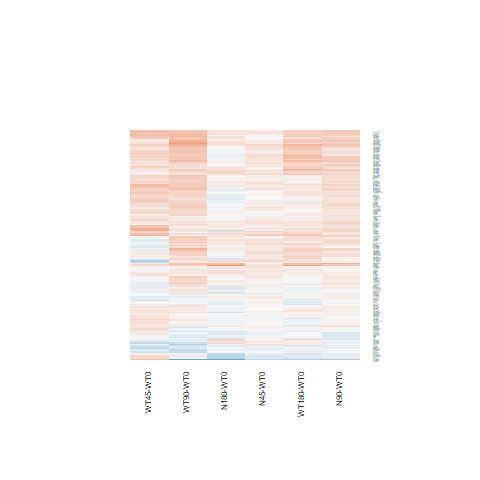

Source data for this figure (header and first rows):
N180-WT0.logFC, N180-WT0.AveExpr, N180-WT0.t, N180-WT0.P.Value, N180-WT0.adj.P.Val, N180-WT0.B, N45-WT0.logFC, N45-WT0.AveExpr, N45-WT0.t, N45-WT0.P.Value, N45-WT0.adj.P.Val, N45-WT0.B, N90-WT0.logFC, N90-WT0.AveExpr, N90-WT0.t, N90-WT0.P.Value, N90-WT0.adj.P.Val, N90-WT0.B, WT180-WT0.logFC, WT180-WT0.AveExpr, WT180-WT0.t, WT180-WT0.P.Value, WT180-WT0.adj.P.Val, WT180-WT0.B
-0.1505, 7.295, -1.322, 0.1986, 0.6042, -6.131, 0.03633, 7.295, 0.319, 0.7524, 1, -6.718, 0.03092, 7.295, 0.2715, 0.7883, 0.9546, -6.944, -0.2605, 7.295, -2.286, 0.03127, 0.3325, -4.502
-0.09752, 6.648, -0.5153, 0.611, 0.8793, -6.852, 0.1116, 6.648, 0.5918, 0.5595, 1, -6.581, 0.2614, 6.648, 1.389, 0.1774, 0.6846, -6.016, 0.184, 6.648, 0.9771, 0.3382, 0.7719, -6.45
0.0683, 6.367, 0.4883, 0.6297, 0.8865, -6.859, 0.2983, 6.367, 2.141, 0.0425, 1, -4.6, 0.2287, 6.367, 1.64, 0.1138, 0.629, -5.649, 0.1157, 6.367, 0.8287, 0.4154, 0.8178, -6.574
0.05875, 6.415, 0.2455, 0.8081, 0.9485, -6.953, 0.11, 6.415, 0.4602, 0.6494, 1, -6.645, 0.2635, 6.415, 1.105, 0.2799, 0.7523, -6.353, 0.4519, 6.415, 1.901, 0.06922, 0.4611, -5.194
0.1229, 7.078, 0.5431, 0.592, 0.8736, -6.848, -0.03917, 7.078, -0.1728, 0.8643, 1, -6.75, 0.3742, 7.078, 1.656, 0.1107, 0.6264, -5.641, 0.3503, 7.078, 1.55, 0.1342, 0.5845, -5.759
0.1755, 4.868, 0.9428, 0.3551, 0.7456, -6.453, 0.1267, 4.868, 0.6792, 0.5034, 1, -6.435, 0.1601, 4.868, 0.8593, 0.3986, 0.8198, -6.508, 0.2174, 4.868, 1.172, 0.2528, 0.705, -6.159
0.01642, 7.997, 0.1031, 0.9187, 0.9791, -6.993, 0.07554, 7.997, 0.4741, 0.6396, 1, -6.651, 0.2428, 7.997, 1.522, 0.141, 0.6476, -5.835, 0.07003, 7.997, 0.4395, 0.6642, 0.9123, -6.838
0.03809, 6.487, 0.3242, 0.7486, 0.9274, -6.935, 0.107, 6.487, 0.9117, 0.3709, 1, -6.339, 0.1281, 6.487, 1.092, 0.2856, 0.7566, -6.371, 0.03933, 6.487, 0.3349, 0.7406, 0.9352, -6.871
0.2349, 4.916, 1.376, 0.1815, 0.5784, -5.978, 0.1666, 4.916, 0.9729, 0.3402, 1, -6.208, 0.03189, 4.916, 0.1851, 0.8547, 0.9692, -6.871, 0.08648, 4.916, 0.5037, 0.6191, 0.8983, -6.722
-0.1167, 6.708, -0.4557, 0.6526, 0.8948, -6.881, 0.207, 6.708, 0.8125, 0.4244, 1, -6.427, 0.2322, 6.708, 0.9116, 0.371, 0.8067, -6.552, 0.4512, 6.708, 1.776, 0.08827, 0.5027, -5.407
0.9307, 7.6, 7.564, 7.89009328473468e-08, 1.57077706448012e-05, 8.053, 0.2709, 7.6, 2.211, 0.03669, 1, -4.484, 0.492, 7.6, 4.012, 0.0005032, 0.03789, -0.6245, 0.792, 7.6, 6.443, 1.10805876937717e-06, 0.000194, 5.455
-0.06464, 6.64, -0.3436, 0.7341, 0.9222, -6.928, 0.04387, 6.64, 0.2337, 0.8172, 1, -6.731, 0.2782, 6.64, 1.487, 0.1499, 0.6565, -5.883, 0.146, 6.64, 0.7793, 0.4434, 0.8327, -6.623
0.04393, 7.822, 0.3077, 0.7609, 0.9315, -6.951, 0.1212, 7.822, 0.8481, 0.4047, 1, -6.403, 0.2949, 7.822, 2.061, 0.05015, 0.531, -4.959, -0.02618, 7.822, -0.1835, 0.856, 0.9672, -6.923
0.01124, 8.318, 0.08873, 0.93, 0.981, -6.988, 0.02916, 8.318, 0.2302, 0.8198, 1, -6.733, 0.08819, 8.318, 0.696, 0.4931, 0.8619, -6.725, -0.06601, 8.318, -0.5215, 0.6068, 0.896, -6.793
-0.0558, 7.479, -0.478, 0.637, 0.8893, -6.885, 0.01322, 7.479, 0.1132, 0.9108, 1, -6.763, 0.1188, 7.479, 1.018, 0.319, 0.7757, -6.459, 0.06292, 7.479, 0.5388, 0.5949, 0.893, -6.792
-0.1839, 7.05, -0.9231, 0.3651, 0.7506, -6.565, 0.02571, 7.05, 0.1293, 0.8982, 1, -6.759, 0.2464, 7.05, 1.241, 0.2263, 0.716, -6.21, 0.1387, 7.05, 0.6986, 0.4915, 0.8495, -6.691
-0.05948, 9.5, -0.4051, 0.6889, 0.9096, -6.891, 0.02198, 9.5, 0.1496, 0.8823, 1, -6.731, 0.05375, 9.5, 0.3656, 0.7178, 0.9391, -6.886, -0.08255, 9.5, -0.5622, 0.5791, 0.8875, -6.753
-0.09476, 7.758, -0.6333, 0.5325, 0.8465, -6.796, 0.03298, 7.758, 0.2203, 0.8275, 1, -6.744, 0.2424, 7.758, 1.616, 0.119, 0.6321, -5.699, 0.09708, 7.758, 0.6479, 0.5231, 0.8629, -6.725
0.03697, 4.761, 0.2352, 0.8161, 0.9509, -6.868, 0.07183, 4.761, 0.4578, 0.6511, 1, -6.56, 0.001511, 4.761, 0.009596, 0.9924, 0.998, -6.875, 0.2051, 4.761, 1.317, 0.2, 0.657, -5.984
-0.03908, 7.288, -0.3077, 0.761, 0.9315, -6.952, 0.1008, 7.288, 0.7941, 0.4348, 1, -6.45, 0.2803, 7.288, 2.208, 0.03695, 0.4885, -4.691, 0.07941, 7.288, 0.6256, 0.5374, 0.8694, -6.741
0.1581, 5.867, 1.118, 0.2743, 0.6819, -6.342, -0.07204, 5.867, -0.5066, 0.617, 1, -6.603, 0.02801, 5.867, 0.1976, 0.845, 0.9669, -6.929, 0.07099, 5.867, 0.5015, 0.6205, 0.8989, -6.781
-0.004521, 7.801, -0.04027, 0.9682, 0.9917, -6.998, 0.07443, 7.801, 0.6625, 0.5139, 1, -6.543, -0.01895, 7.801, -0.1688, 0.8674, 0.9714, -6.965, -0.05132, 7.801, -0.4571, 0.6517, 0.9077, -6.831
0.1352, 5.114, 0.8318, 0.4136, 0.7828, -6.567, 0.1004, 5.114, 0.6169, 0.5431, 1, -6.492, 0.2743, 5.114, 1.699, 0.1022, 0.6194, -5.5, 0.1457, 5.114, 0.8983, 0.3779, 0.7958, -6.451
0.1253, 7.772, 0.5234, 0.6054, 0.8774, -6.86, 0.1323, 7.772, 0.5526, 0.5856, 1, -6.612, 0.3099, 7.772, 1.293, 0.2084, 0.7043, -6.146, 0.3679, 7.772, 1.533, 0.1382, 0.5877, -5.781
-0.4324, 4.959, -2.939, 0.007119, 0.1142, -3.101, -0.1084, 4.959, -0.7498, 0.4606, 1, -6.405, -0.17, 4.959, -1.173, 0.2523, 0.7365, -6.209, -0.2309, 4.959, -1.589, 0.125, 0.5732, -5.62
0.003941, 8.257, 0.02031, 0.984, 0.9961, -6.995, 0.1504, 8.257, 0.7743, 0.4462, 1, -6.457, 0.3638, 8.257, 1.869, 0.07373, 0.5771, -5.288, 0.3051, 8.257, 1.568, 0.1298, 0.5809, -5.724
-0.01698, 5.809, -0.1038, 0.9182, 0.9791, -6.954, 0.1169, 5.809, 0.7178, 0.4797, 1, -6.47, 0.2596, 5.809, 1.6, 0.1225, 0.6346, -5.692, 0.1535, 5.809, 0.9439, 0.3545, 0.781, -6.454
0.07072, 5.785, 0.3408, 0.7362, 0.9227, -6.897, 0.01338, 5.785, 0.06438, 0.9492, 1, -6.721, 0.3276, 5.785, 1.591, 0.1247, 0.6351, -5.703, 0.342, 5.785, 1.662, 0.1094, 0.5476, -5.557
-0.06287, 7.897, -0.5136, 0.6122, 0.8796, -6.863, 0.009437, 7.897, 0.07704, 0.9392, 1, -6.763, 0.05589, 7.897, 0.456, 0.6524, 0.9232, -6.871, -0.08368, 7.897, -0.6835, 0.5008, 0.8538, -6.699
-0.08144, 8.03, -0.6242, 0.5383, 0.8495, -6.798, 0.01876, 8.03, 0.1437, 0.887, 1, -6.754, 0.1677, 8.03, 1.282, 0.2118, 0.7064, -6.155, 0.009036, 8.03, 0.06919, 0.9454, 0.9855, -6.934
-0.005256, 4.806, -0.03874, 0.9694, 0.9918, -6.912, -0.1649, 4.806, -1.206, 0.2395, 1, -5.95, -0.03629, 4.806, -0.2671, 0.7916, 0.955, -6.855, -0.02914, 4.806, -0.2148, 0.8317, 0.9612, -6.829
0.09763, 7.779, 0.5962, 0.5566, 0.8572, -6.817, 0.03454, 7.779, 0.211, 0.8347, 1, -6.745, 0.1553, 7.779, 0.9482, 0.3524, 0.7967, -6.523, -0.002265, 7.779, -0.01384, 0.9891, 0.9968, -6.939
-0.1724, 2.826, -0.8121, 0.4246, 0.7908, -6.217, 0.2064, 2.826, 1.025, 0.3157, 1, -5.852, 0.4175, 2.826, 2.127, 0.04379, 0.5099, -4.488, 0.1114, 2.826, 0.5478, 0.5889, 0.8908, -6.379
-0.1019, 5.61, -0.775, 0.4459, 0.8027, -6.65, 0.05538, 5.61, 0.4234, 0.6757, 1, -6.637, -0.05567, 5.61, -0.4242, 0.6752, 0.929, -6.845, -0.1669, 5.61, -1.268, 0.2168, 0.6742, -6.092
0.08632, 5.774, 0.5236, 0.6053, 0.8774, -6.821, 0.03392, 5.774, 0.2055, 0.8389, 1, -6.707, 0.2063, 5.774, 1.255, 0.2213, 0.7115, -6.158, -0.0007255, 5.774, -0.004393, 0.9965, 0.9984, -6.9
-0.02811, 7.705, -0.1984, 0.8444, 0.9586, -6.98, 0.01632, 7.705, 0.1152, 0.9093, 1, -6.762, 0.03263, 7.705, 0.2302, 0.8199, 0.9617, -6.953, -0.07922, 7.705, -0.5592, 0.5812, 0.8882, -6.78
-0.07221, 4.813, -0.3649, 0.7183, 0.9175, -6.829, -0.001186, 4.813, -0.00602, 0.9952, 1, -6.67, 0.07968, 4.813, 0.4061, 0.6882, 0.9328, -6.801, 0.09506, 4.813, 0.4854, 0.6317, 0.9019, -6.726
-0.0622, 6.852, -0.2359, 0.8155, 0.9509, -6.964, 0.2625, 6.852, 0.9996, 0.3274, 1, -6.262, 0.1098, 6.852, 0.4175, 0.68, 0.9304, -6.886, 0.5077, 6.852, 1.937, 0.0645, 0.4513, -5.14
0.01286, 6.687, 0.08676, 0.9316, 0.9816, -6.986, 0.1716, 6.687, 1.16, 0.2573, 1, -6.088, 0.2379, 6.687, 1.611, 0.1202, 0.6325, -5.702, 0.1309, 6.687, 0.8853, 0.3847, 0.8004, -6.534
0.04944, 6.498, 0.2767, 0.7844, 0.939, -6.944, 0.1547, 6.498, 0.8674, 0.3942, 1, -6.374, 0.3436, 6.498, 1.933, 0.06501, 0.5661, -5.177, 0.2519, 6.498, 1.415, 0.1697, 0.6239, -5.935
-0.096, 7.576, -0.5253, 0.6041, 0.8774, -6.86, 0.08768, 7.576, 0.4796, 0.6358, 1, -6.652, 0.1783, 7.576, 0.9749, 0.3393, 0.7866, -6.5, -0.1133, 7.576, -0.6199, 0.5411, 0.8713, -6.745
0.2635, 6.034, 1.043, 0.3073, 0.7082, -6.422, 0.1962, 6.034, 0.7756, 0.4455, 1, -6.433, 0.304, 6.034, 1.204, 0.2401, 0.7282, -6.226, 0.4496, 6.034, 1.788, 0.08635, 0.4992, -5.369
0.531, 5.778, 3.428, 0.002178, 0.05389, -2.03, 0.1937, 5.778, 1.24, 0.227, 1, -5.961, 0.3502, 5.778, 2.251, 0.03369, 0.4696, -4.569, 0.4762, 5.778, 3.073, 0.005181, 0.1246, -2.801
-0.4191, 2.719, -1.79, 0.08595, 0.4264, -5.008, -0.2173, 2.719, -0.9577, 0.3477, 1, -5.889, -0.06858, 2.719, -0.3087, 0.7602, 0.9493, -6.525, -0.1082, 2.719, -0.4857, 0.6315, 0.9019, -6.411
0.03407, 5.846, 0.1924, 0.8491, 0.9594, -6.941, 0.1156, 5.846, 0.6542, 0.5191, 1, -6.513, 0.2488, 5.846, 1.414, 0.1702, 0.6754, -5.956, 0.3696, 5.846, 2.107, 0.04566, 0.3953, -4.809
-0.2785, 2.978, -1.595, 0.1236, 0.4992, -5.381, 0.05532, 2.978, 0.3312, 0.7433, 1, -6.376, 0.005488, 2.978, 0.03267, 0.9742, 0.9939, -6.635, -0.15, 2.978, -0.8775, 0.3888, 0.8016, -6.192
0.1016, 6.224, 0.7351, 0.4693, 0.8146, -6.703, 0.1858, 6.224, 1.346, 0.1907, 1, -5.851, 0.263, 6.224, 1.909, 0.06817, 0.5691, -5.211, 0.03202, 6.224, 0.2314, 0.8189, 0.9585, -6.89
-0.2491, 3.777, -1.301, 0.2054, 0.613, -5.944, -0.1664, 3.777, -0.8769, 0.3891, 1, -6.177, -0.1986, 3.777, -1.044, 0.307, 0.7707, -6.224, -0.214, 3.777, -1.125, 0.2715, 0.7205, -6.098
0.3319, 5.826, 1.836, 0.07868, 0.4099, -5.339, 0.1744, 5.826, 0.9611, 0.346, 1, -6.266, 0.28, 5.826, 1.547, 0.1348, 0.6424, -5.769, 0.3371, 5.826, 1.866, 0.07418, 0.4739, -5.231
0.01182, 6.082, 0.103, 0.9188, 0.9791, -6.97, 0.03317, 6.082, 0.2891, 0.775, 1, -6.701, 0.0005981, 6.082, 0.005208, 0.9959, 0.9988, -6.956, 0.0695, 6.082, 0.6065, 0.5498, 0.875, -6.729
-0.06045, 6.056, -0.4506, 0.6563, 0.896, -6.872, -0.02854, 6.056, -0.2129, 0.8332, 1, -6.722, -0.2024, 6.056, -1.504, 0.1455, 0.6527, -5.839, 0.001177, 6.056, 0.008795, 0.9931, 0.9976, -6.918
0.009397, 6.509, 0.07578, 0.9402, 0.9839, -6.986, -0.03639, 6.509, -0.2932, 0.7718, 1, -6.712, 0.05262, 6.509, 0.4247, 0.6748, 0.9288, -6.878, 0.06952, 6.509, 0.5615, 0.5796, 0.8875, -6.769
0.115, 5.896, 0.606, 0.5501, 0.854, -6.773, 0.2052, 5.896, 1.084, 0.2891, 1, -6.143, 0.3413, 5.896, 1.81, 0.08277, 0.5892, -5.364, 0.382, 5.896, 2.028, 0.05364, 0.4181, -4.951
0.06263, 8.069, 0.248, 0.8062, 0.9479, -6.966, 0.1593, 8.069, 0.6302, 0.5345, 1, -6.563, 0.4094, 8.069, 1.616, 0.119, 0.6321, -5.695, 0.5514, 8.069, 2.174, 0.03969, 0.3712, -4.708
0.1249, 7.266, 0.5013, 0.6207, 0.884, -6.872, 0.1127, 7.266, 0.4524, 0.655, 1, -6.664, 0.4325, 7.266, 1.737, 0.09511, 0.6104, -5.515, 0.4976, 7.266, 1.998, 0.05709, 0.4314, -5.036
-0.06943, 8.561, -0.5448, 0.5909, 0.8735, -6.838, 0.1442, 8.561, 1.13, 0.2697, 1, -6.118, 0.1135, 8.561, 0.889, 0.3827, 0.813, -6.568, 0.02871, 8.561, 0.225, 0.8239, 0.9598, -6.903
0.06288, 10.04, 0.3811, 0.7065, 0.9143, -6.892, 0.1284, 10.04, 0.7776, 0.4443, 1, -6.427, 0.2143, 10.04, 1.296, 0.2072, 0.704, -6.107, -0.07543, 10.04, -0.4577, 0.6513, 0.9075, -6.8
0.2486, 6.318, 1.085, 0.2888, 0.6952, -6.389, 0.2105, 6.318, 0.9176, 0.3679, 1, -6.324, 0.443, 6.318, 1.94, 0.06416, 0.5661, -5.162, 0.4781, 6.318, 2.096, 0.04675, 0.3992, -4.846
0.0118, 6.775, 0.04909, 0.9612, 0.9894, -6.991, 0.193, 6.775, 0.8054, 0.4284, 1, -6.434, 0.1955, 6.775, 0.8158, 0.4225, 0.8319, -6.637, 0.354, 6.775, 1.48, 0.1518, 0.6027, -5.855
-0.1352, 4.887, -1.052, 0.3031, 0.7048, -6.347, -0.03954, 4.887, -0.3093, 0.7598, 1, -6.63, 0.02605, 4.887, 0.2045, 0.8397, 0.9664, -6.873, -0.08372, 4.887, -0.6542, 0.5192, 0.8624, -6.631
... 136 more rows
